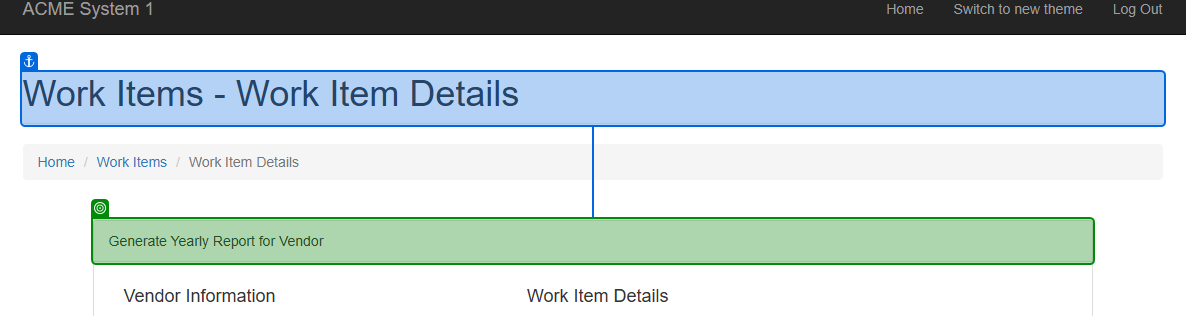
Task: Robotic Enterprise Framework
Workflow: UpdatingTheStatus

Step 1 [try]: check

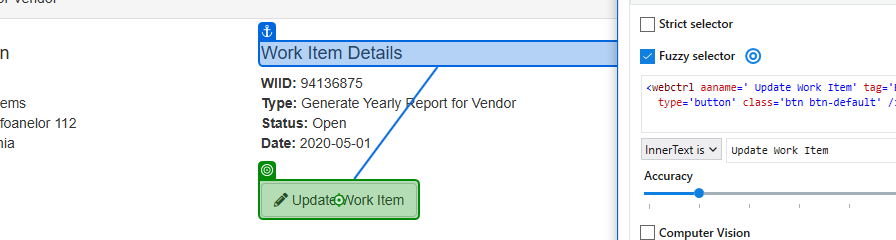
Step 2: click

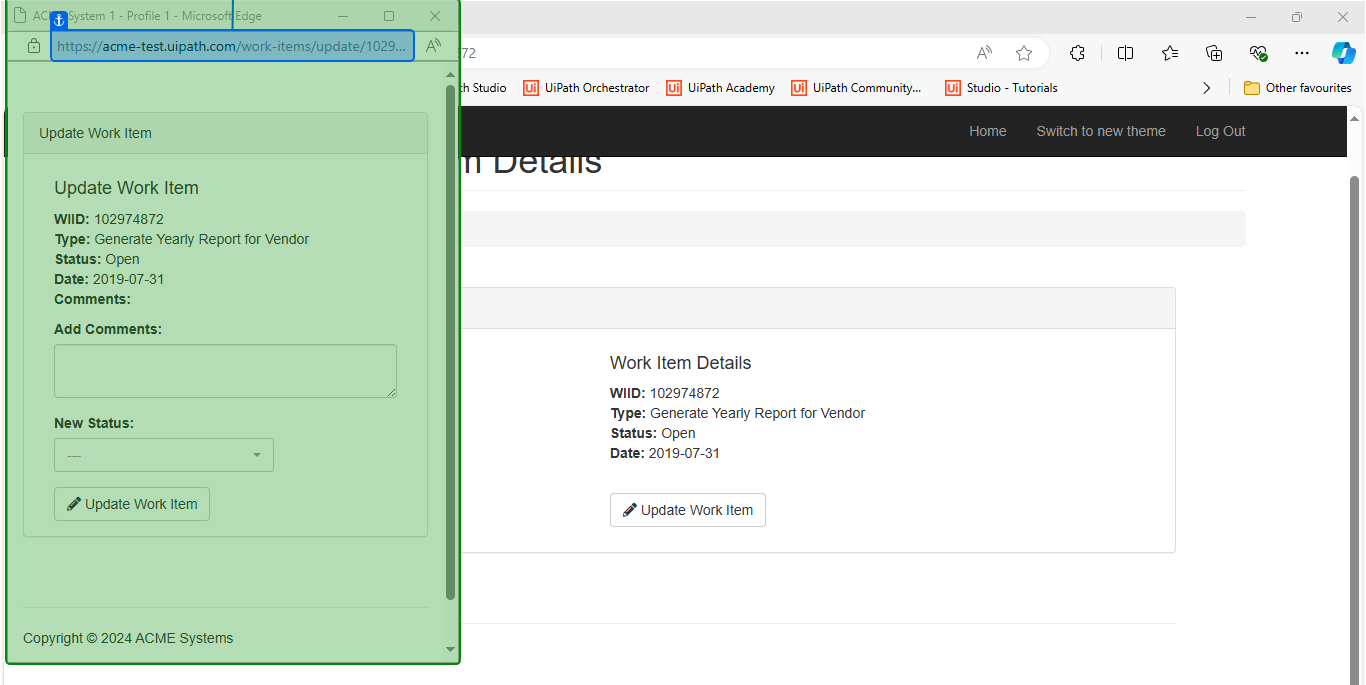
Step 3 [try]: check